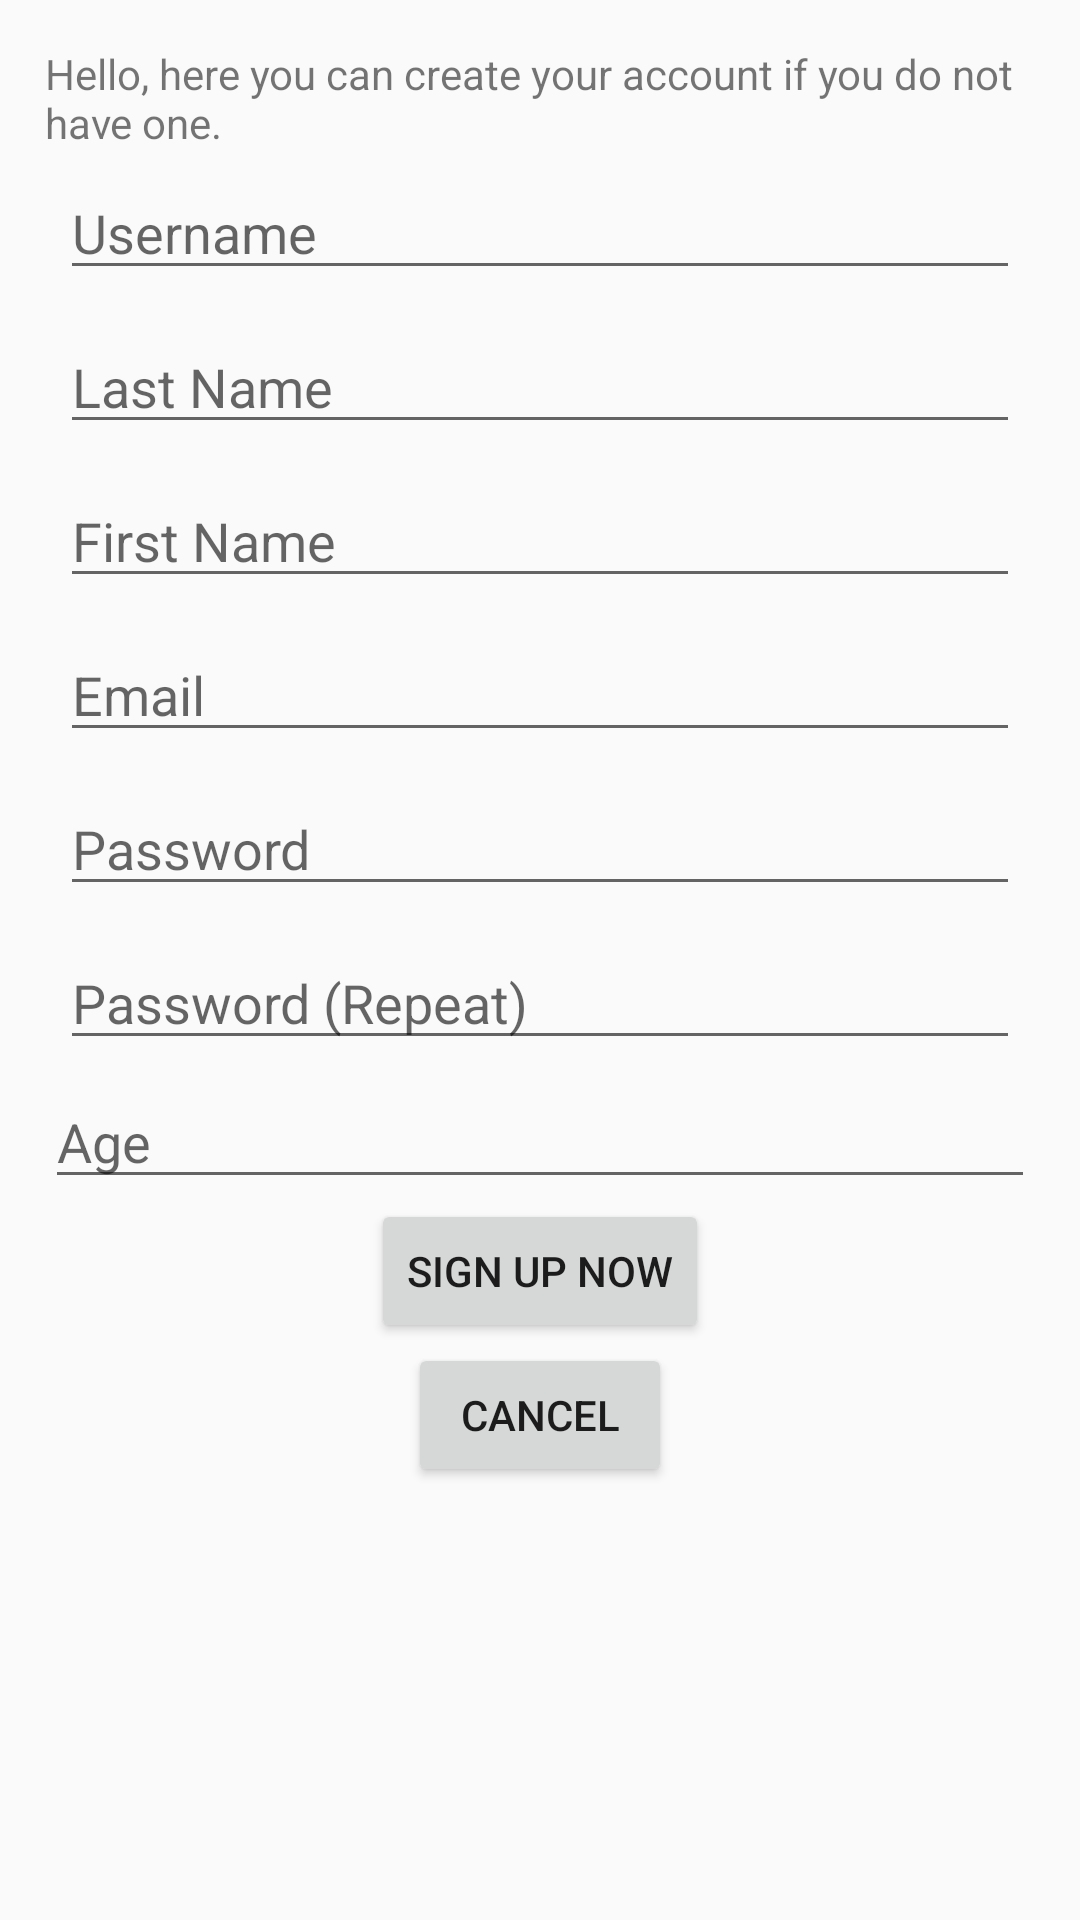

This screen was rendered from an Android layout file. Write that file and the resources it references.
<!-- AndroidManifest.xml: application theme AppTheme -->
<!-- res/layout/activity_sign_up.xml -->
<?xml version="1.0" encoding="utf-8"?>
<ScrollView xmlns:android="http://schemas.android.com/apk/res/android"
    xmlns:tools="http://schemas.android.com/tools"
    android:layout_width="match_parent"
    android:layout_height="wrap_content"
    tools:context=".SignUpActivity">

    <LinearLayout
        android:id="@+id/sign_up_form_linear_layout"
        android:layout_width="wrap_content"
        android:layout_height="wrap_content"
        android:layout_gravity="center|top"
        android:layout_margin="15dp"
        android:orientation="vertical">

        <TextView
            android:id="@+id/sign_up_intro_text_view"
            android:layout_width="wrap_content"
            android:layout_height="wrap_content"
            android:text="@string/sign_up_text_view" />

        <EditText
            android:id="@+id/sign_up_username_edit_text"
            android:layout_width="match_parent"
            android:layout_height="wrap_content"
            android:layout_gravity="center"
            android:layout_margin="5dp"
            android:hint="@string/username"
            android:importantForAutofill="no"
            android:inputType="textPersonName" />

        <EditText
            android:id="@+id/sign_up_last_name_edit_text"
            android:layout_width="match_parent"
            android:layout_height="wrap_content"
            android:layout_gravity="center"
            android:layout_margin="5dp"
            android:hint="@string/last_name"
            android:importantForAutofill="no"
            android:inputType="textPersonName" />

        <EditText
            android:id="@+id/sign_up_first_name_edit_text"
            android:layout_width="match_parent"
            android:layout_height="wrap_content"
            android:layout_gravity="center"
            android:layout_margin="5dp"
            android:hint="@string/first_name"
            android:inputType="textPersonName"
            android:importantForAutofill="no" />

        <EditText
            android:id="@+id/sign_up_email_edit_text"
            android:layout_width="match_parent"
            android:layout_height="wrap_content"
            android:layout_gravity="center"
            android:layout_margin="5dp"
            android:hint="@string/email"
            android:inputType="textEmailAddress"
            android:importantForAutofill="no" />

        <EditText
            android:id="@+id/sign_up_password_edit_text"
            android:layout_width="match_parent"
            android:layout_height="wrap_content"
            android:layout_gravity="center"
            android:layout_margin="5dp"
            android:hint="@string/password"
            android:inputType="textPassword"
            android:autofillHints="" />
        <EditText
            android:id="@+id/sign_up_password_repeat_edit_text"
            android:layout_width="match_parent"
            android:layout_height="wrap_content"
            android:layout_gravity="center"
            android:layout_margin="5dp"
            android:hint="@string/password_repeat"
            android:inputType="textPassword"
            android:autofillHints="" />

        <EditText
            android:id="@+id/sign_up_age_edit_text"
            android:layout_width="match_parent"
            android:layout_height="wrap_content"
            android:layout_gravity="center"
            android:hint="@string/age_hint"
            android:inputType="numberSigned" />

        <Button
            android:id="@+id/sign_up_submit_button"
            android:layout_width="wrap_content"
            android:layout_height="wrap_content"
            android:layout_gravity="center"
            android:text="@string/sign_up_button" />

        <Button
            android:id="@+id/sign_up_cancel_button"
            android:layout_width="wrap_content"
            android:layout_height="wrap_content"
            android:layout_gravity="center"
            android:text="@string/cancel_button" />
    </LinearLayout>
</ScrollView>
<!-- resources referenced by this layout -->
<resources>
  <string name="age_hint">Age</string>
  <string name="cancel_button">Cancel</string>
  <string name="email">Email</string>
  <string name="first_name">First Name</string>
  <string name="last_name">Last Name</string>
  <string name="password">Password</string>
  <string name="password_repeat">Password (Repeat)</string>
  <string name="sign_up_button">Sign up now</string>
  <string name="sign_up_text_view">Hello, here you can create your account if you do not have one.</string>
  <string name="username">Username</string>
  <style name="AppTheme" parent="Theme.AppCompat.Light.DarkActionBar">
          
          <item name="colorPrimary">@color/colorPrimary</item>
          <item name="colorPrimaryDark">@color/colorPrimaryDark</item>
          <item name="colorAccent">@color/colorAccent</item>
      </style>
  <color name="colorPrimary">#03A9F4</color>
  <color name="colorPrimaryDark">#3F51B5</color>
  <color name="colorAccent">#00BCD4</color>
</resources>
